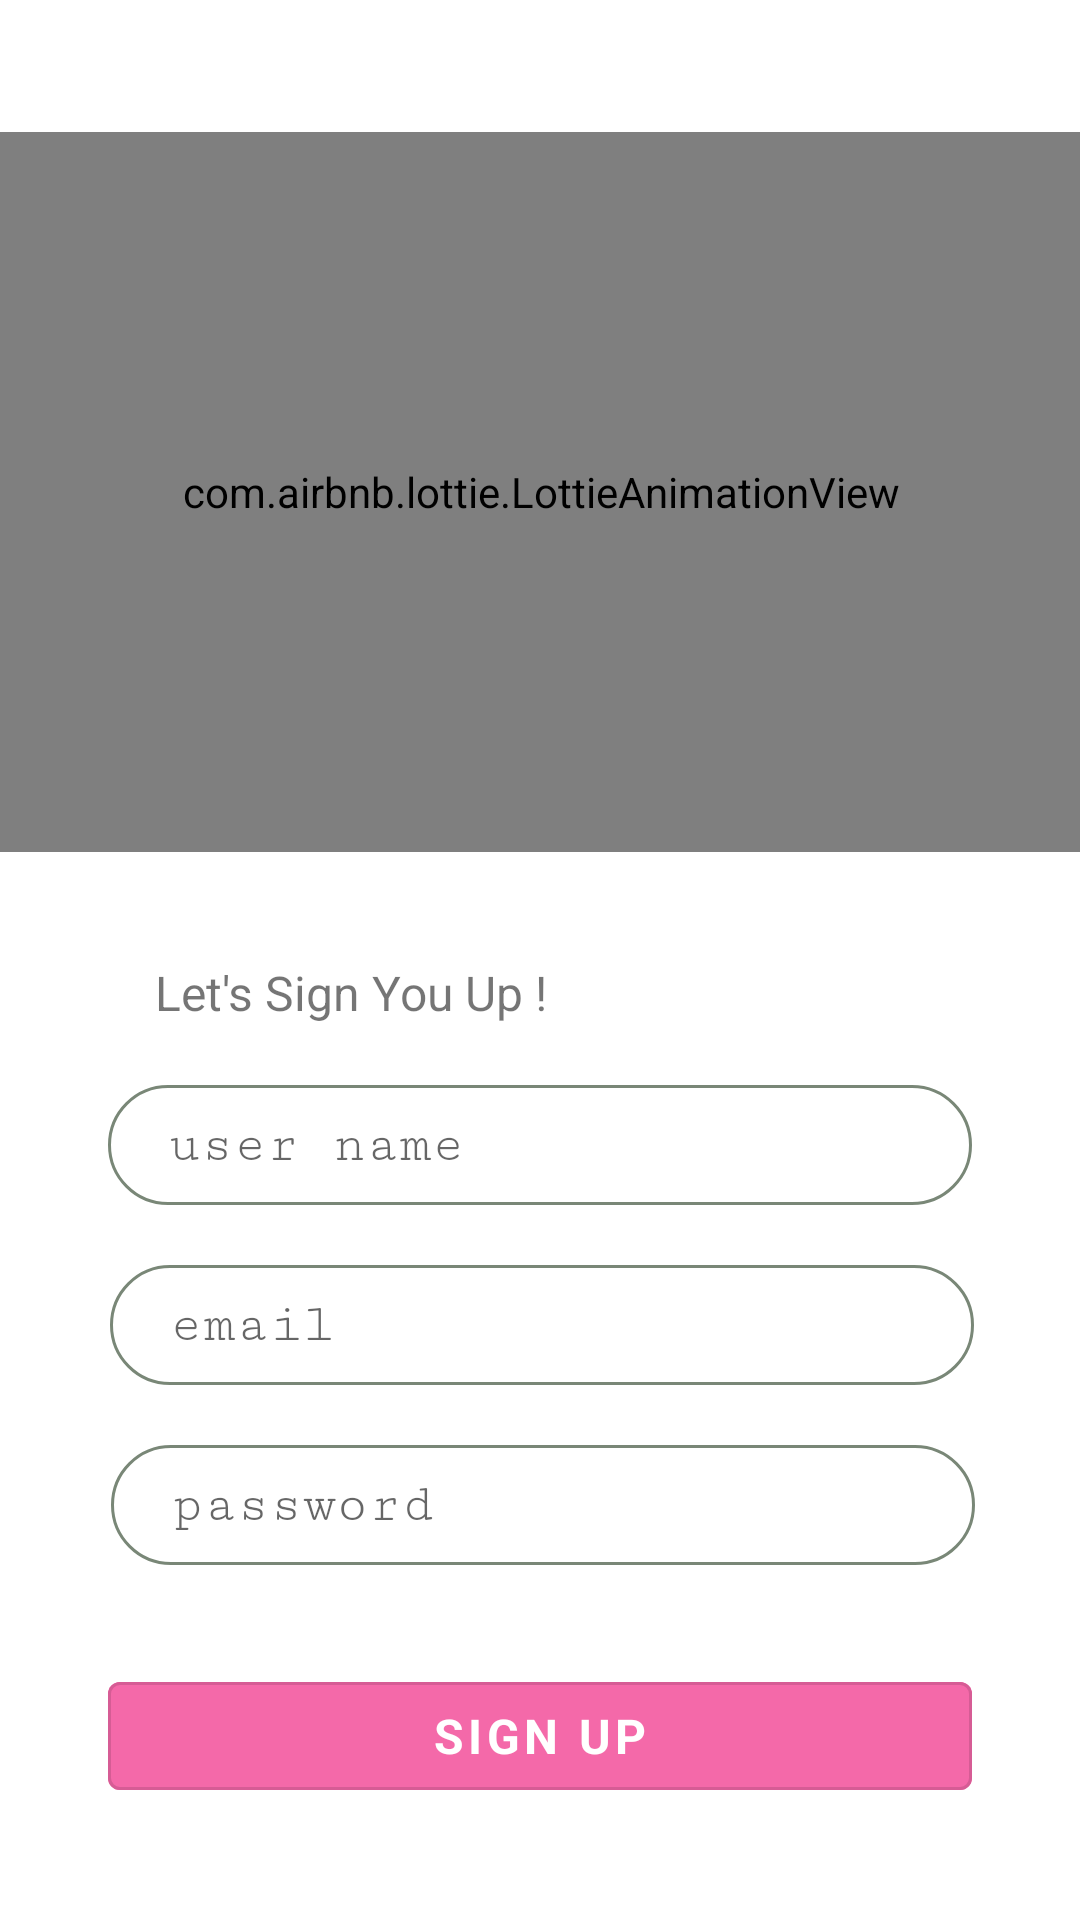

Layout XML and referenced resources for this Android screen:
<!-- AndroidManifest.xml: application theme Theme.Dawaii -->
<!-- res/layout/activity_sign_up.xml -->
<?xml version="1.0" encoding="utf-8"?>
<androidx.constraintlayout.widget.ConstraintLayout xmlns:android="http://schemas.android.com/apk/res/android"
    xmlns:app="http://schemas.android.com/apk/res-auto"
    xmlns:tools="http://schemas.android.com/tools"
    android:layout_width="match_parent"
    android:layout_height="match_parent"
    tools:context=".SignUp">


    










    <ImageView
        android:id="@+id/img"
        android:layout_width="wrap_content"
        android:layout_height="900dp"
        android:scaleType="centerCrop"
        android:src="@drawable/logo3"
        app:layout_constraintEnd_toEndOf="parent"
        app:layout_constraintHorizontal_bias="0.0"
        app:layout_constraintStart_toStartOf="parent"
        app:layout_constraintTop_toTopOf="parent" />

    <com.airbnb.lottie.LottieAnimationView
        android:id="@+id/lottie"
        android:layout_width="635dp"
        android:layout_height="240dp"
        android:layout_marginTop="44dp"
        app:layout_constraintEnd_toEndOf="parent"
        app:layout_constraintStart_toStartOf="parent"
        app:layout_constraintTop_toTopOf="@+id/img"
        app:lottie_autoPlay="true"
        app:lottie_rawRes="@raw/splashsignup" />

    <Button
        android:id="@+id/SignUpButton"
        style="@style/Widget.MaterialComponents.Button.OutlinedButton"
        android:layout_width="0dp"
        android:layout_height="wrap_content"
        android:backgroundTint="@color/pink"
        android:backgroundTintMode="add"
        android:fontFamily="sans-serif"
        android:radius="0dp"
        android:text="Sign Up"
        android:textAlignment="center"
        android:textColor="@color/white"
        android:textSize="16sp"
        android:textStyle="bold"
        app:layout_constraintBottom_toBottomOf="parent"
        app:layout_constraintEnd_toEndOf="parent"
        app:layout_constraintStart_toStartOf="parent"
        app:layout_constraintTop_toTopOf="@+id/lottie"
        app:layout_constraintVertical_bias="0.932"
        app:layout_constraintWidth_percent=".8" />

    <EditText
        android:id="@+id/EmailEditText"
        android:layout_width="0dp"
        android:layout_height="wrap_content"
        android:layout_marginTop="20dp"
        android:background="@drawable/edit_text_bg"
        android:fontFamily="serif-monospace"
        android:hint="email"
        android:inputType="textWebEmailAddress"
        android:paddingLeft="20dp"
        android:paddingTop="10dp"
        android:paddingBottom="10dp"
        app:layout_constraintEnd_toEndOf="parent"
        app:layout_constraintHorizontal_bias="0.51"
        app:layout_constraintStart_toStartOf="parent"
        app:layout_constraintTop_toBottomOf="@+id/UserNameEditText"
        app:layout_constraintWidth_percent=".8" />

    <EditText
        android:id="@+id/UserNameEditText"
        android:layout_width="0dp"
        android:layout_height="wrap_content"
        android:layout_marginTop="20dp"
        android:background="@drawable/edit_text_bg"
        android:fontFamily="serif-monospace"
        android:hint="user name"
        android:paddingLeft="20dp"
        android:paddingTop="10dp"
        android:paddingBottom="10dp"
        app:layout_constraintEnd_toEndOf="parent"
        app:layout_constraintStart_toStartOf="parent"
        app:layout_constraintTop_toBottomOf="@+id/textView6"
        app:layout_constraintWidth_percent=".8" />

    <EditText
        android:id="@+id/PasswordEditText"
        android:layout_width="0dp"
        android:layout_height="wrap_content"
        android:layout_marginTop="20dp"
        android:background="@drawable/edit_text_bg"
        android:fontFamily="serif-monospace"
        android:hint="password"
        android:inputType="textPassword"
        android:paddingLeft="20dp"
        android:paddingTop="10dp"
        android:paddingBottom="10dp"
        app:layout_constraintEnd_toEndOf="parent"
        app:layout_constraintHorizontal_bias="0.512"
        app:layout_constraintStart_toStartOf="parent"
        app:layout_constraintTop_toBottomOf="@+id/EmailEditText"
        app:layout_constraintWidth_percent=".8" />

    <TextView
        android:id="@+id/textView6"
        android:layout_width="wrap_content"
        android:layout_height="wrap_content"
        android:layout_marginTop="320dp"
        android:fontFamily="sans-serif"
        android:text="Let's Sign You Up ! "
        android:textSize="16sp"
        app:layout_constraintEnd_toEndOf="parent"
        app:layout_constraintHorizontal_bias="0.23"
        app:layout_constraintStart_toStartOf="parent"
        app:layout_constraintTop_toTopOf="parent" />

</androidx.constraintlayout.widget.ConstraintLayout>
<!-- resources referenced by this layout -->
<resources>
  <color name="pink">#f469a9</color>
  <color name="white">#FFFFFFFF</color>
  <!-- drawable edit_text_bg (drawable) -->
  <?xml version="1.0" encoding="utf-8"?>
  
  <shape xmlns:android="http://schemas.android.com/apk/res/android">
  
      <corners android:radius="20dp" />
      <stroke android:width="1dp"
          android:color="#798777" />
  </shape>
  <!-- drawable logo20: jpg bitmap (drawable, 7210 bytes) -->
  <style name="Theme.Dawaii" parent="Theme.MaterialComponents.DayNight.DarkActionBar">
          
          <item name="colorPrimary">@color/purple_500</item>
          <item name="colorPrimaryVariant">@color/purple_700</item>
          <item name="colorOnPrimary">@color/white</item>
          
          <item name="colorSecondary">@color/teal_200</item>
          <item name="colorSecondaryVariant">@color/teal_700</item>
          <item name="colorOnSecondary">@color/black</item>
          
          <item name="android:statusBarColor" tools:targetApi="l">?attr/colorPrimaryVariant</item>
          
      </style>
  <color name="purple_500">#FF6200EE</color>
  <color name="purple_700">#FF3700B3</color>
  <color name="teal_200">#FF03DAC5</color>
  <color name="teal_700">#FF018786</color>
  <color name="black">#FF000000</color>
</resources>
